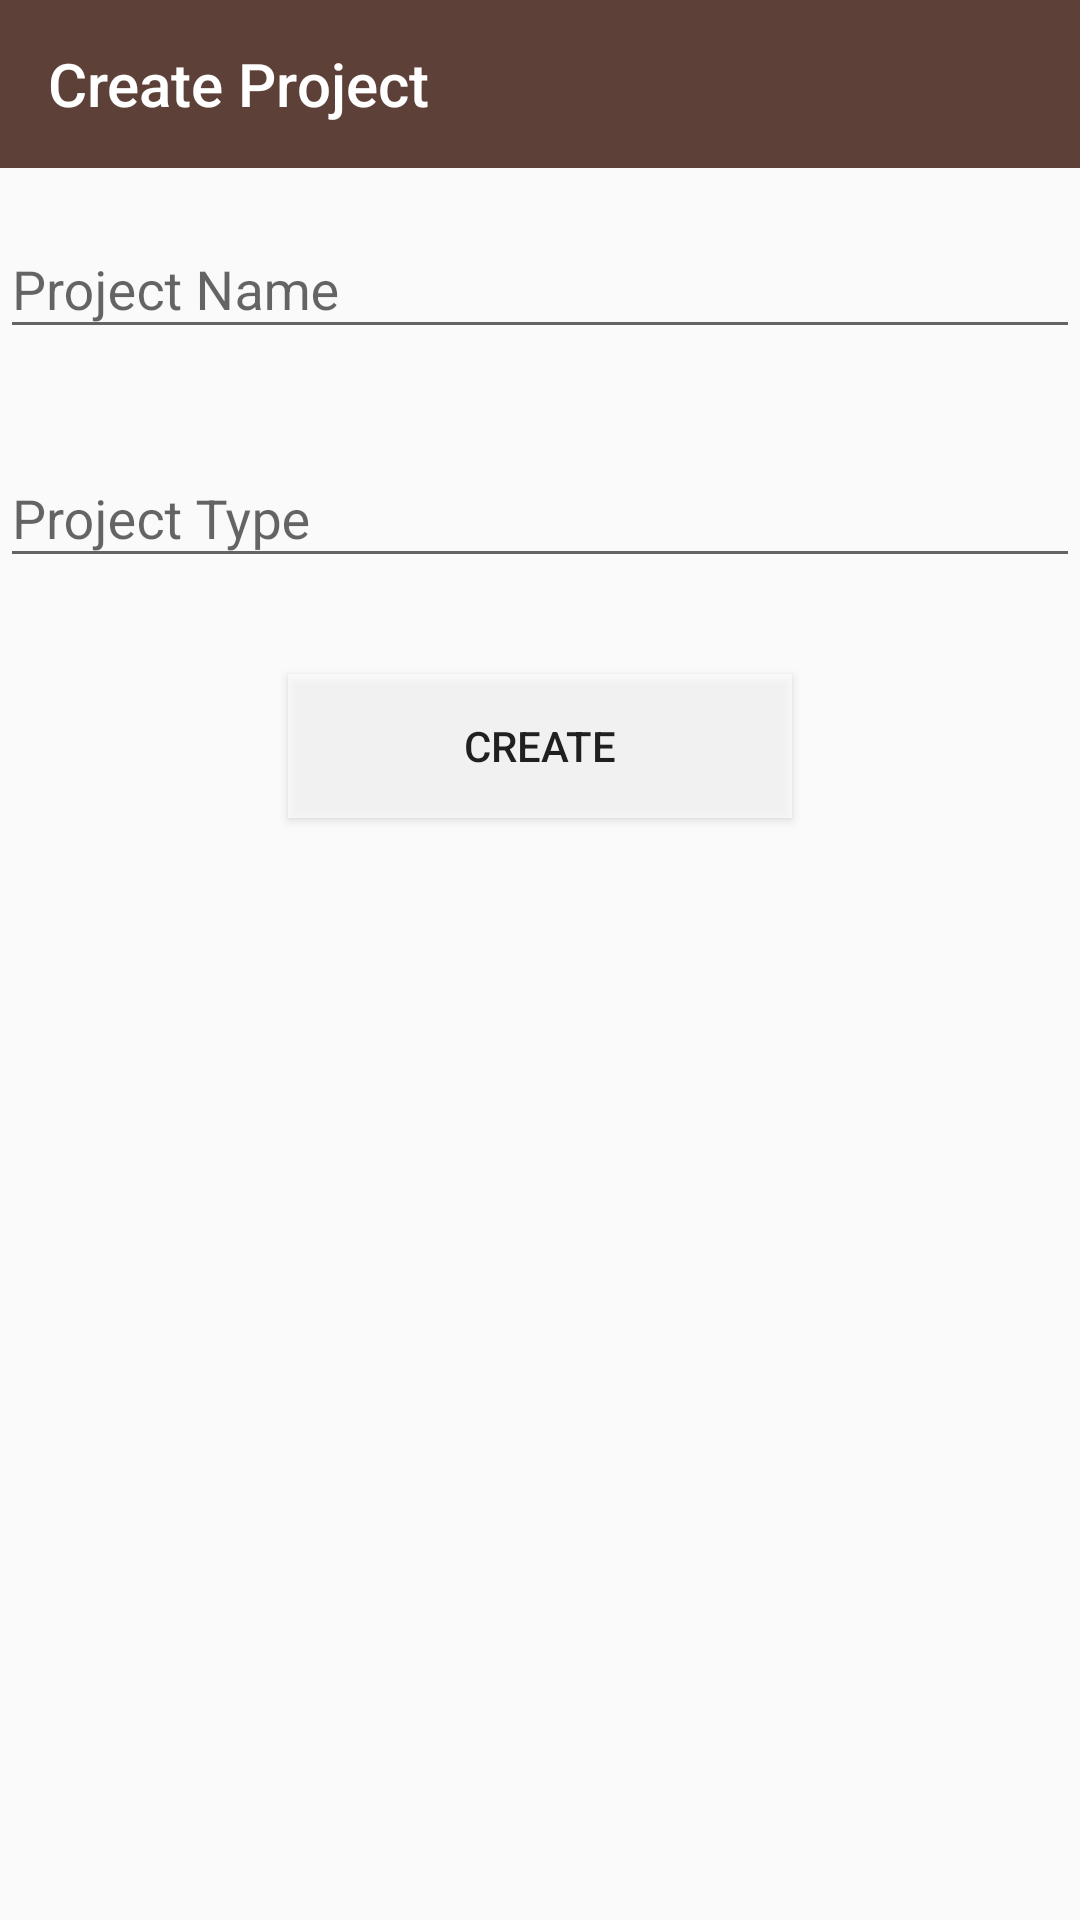

This screen was rendered from an Android layout file. Write that file and the resources it references.
<!-- AndroidManifest.xml: application theme AppTheme -->
<!-- res/layout/activity_add_project.xml -->
<?xml version="1.0" encoding="utf-8"?>
<LinearLayout xmlns:android="http://schemas.android.com/apk/res/android"
    xmlns:app="http://schemas.android.com/apk/res-auto"
    xmlns:tools="http://schemas.android.com/tools"
    android:layout_width="match_parent"
    android:layout_height="match_parent"
    android:orientation="vertical"
    tools:context="com.apptronics.matrix.ui.AddProject">

    <android.support.design.widget.AppBarLayout
        android:layout_width="match_parent"
        android:layout_height="wrap_content"
        android:theme="@style/AppTheme.AppBarOverlay">

        <android.support.v7.widget.Toolbar
            android:id="@+id/toolbar"
            android:layout_width="match_parent"
            android:layout_height="?attr/actionBarSize"
            android:background="?attr/colorPrimary"
            app:title="Create Project"
            app:popupTheme="@style/AppTheme.PopupOverlay" />

    </android.support.design.widget.AppBarLayout>

    <android.support.design.widget.TextInputLayout
        android:layout_width="match_parent"
        android:layout_height="wrap_content"
        android:layout_marginBottom="16dp"
        android:id="@+id/txtInpProjectName"
        android:layout_marginTop="8dp">

        <EditText
            android:id="@+id/input_project_name"
            android:layout_width="match_parent"

            android:textColorHint="@color/colorPrimaryDark"
            android:layout_height="wrap_content"
            android:hint="Project Name"
            android:inputType="text" />
    </android.support.design.widget.TextInputLayout>

    <android.support.design.widget.TextInputLayout
        android:layout_width="match_parent"
        android:layout_height="wrap_content"

        android:id="@+id/txtInpProjectType"
        android:layout_marginBottom="8dp"
        android:layout_marginTop="8dp">

        <EditText
            android:id="@+id/input_project_type"
            android:layout_width="match_parent"
            android:textColorHint="@color/colorPrimaryDark"
            android:layout_height="wrap_content"
            android:hint="Project Type"
            android:inputType="text" />
    </android.support.design.widget.TextInputLayout>

    <android.support.v7.widget.AppCompatButton
        android:id="@+id/btn_create"
        android:layout_width="168dp"
        android:layout_height="wrap_content"
        android:background="#aaffffff"
        android:layout_gravity="center_horizontal"
        android:layout_marginBottom="12dp"
        android:layout_marginTop="24dp"
        android:contentDescription="@string/create"
        android:padding="12dp"
        android:text="@string/create" />
</LinearLayout>
<!-- resources referenced by this layout -->
<resources>
  <color name="colorPrimaryDark">#321911</color>
  <string name="create">Create</string>
  <style name="AppTheme.AppBarOverlay" parent="ThemeOverlay.AppCompat.Dark.ActionBar" />
  <style name="AppTheme.PopupOverlay" parent="ThemeOverlay.AppCompat.Light" />
  <style name="AppTheme" parent="Theme.AppCompat.Light.DarkActionBar">
          
          <item name="colorPrimary">@color/colorPrimary</item>
          <item name="colorPrimaryDark">@color/colorPrimaryDark</item>
          <item name="colorAccent">@color/colorAccent</item>
          <item name="windowNoTitle">true</item>
          <item name="windowActionBar">false</item>
      </style>
  <color name="colorPrimary">#5d4037</color>
  <color name="colorAccent">#388e3c</color>
</resources>
